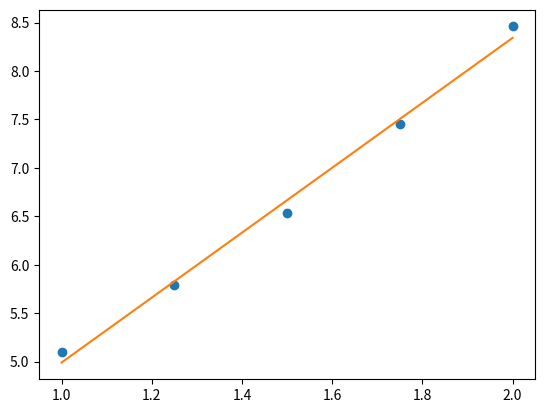
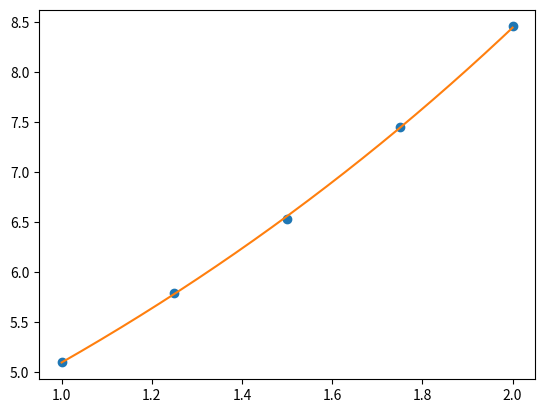
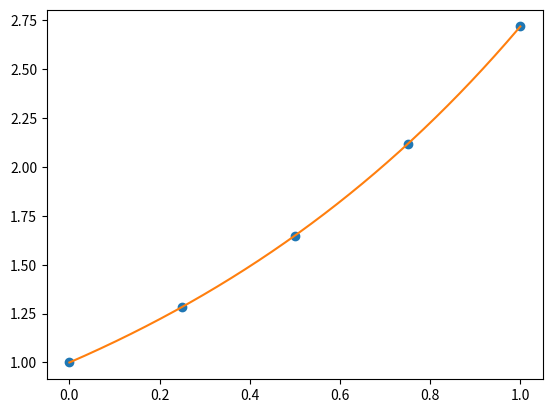

Generate these figures, in order, with matplotlib:
#Linear Least Square Approximation

import numpy as np
import matplotlib.pyplot as plt


def LLS(x,y):
    A=np.ones((2,2))
    A[0][0]=np.sum(x**2)
    A[0][1]=np.sum(x)
    A[1][0]=np.sum(x)
    A[1][1]=len(x)
    print(A)
    Y=np.zeros(2)
    Y[0]=np.sum(x*y)
    Y[1]=np.sum(y)
    L=np.linalg.solve(A,Y)
    return L

x=np.array([1,1.25,1.5,1.75,2])
y=np.array([5.1,5.79,6.53,7.45,8.46])
L=LLS(x,y)
print(L)
plt.plot(x,y,'o')
X=np.linspace(1,2,1000)
Y=L[1]+L[0]*X

plt.plot(X,Y,'-')

#Logarthmic Least Square Approximation

import numpy as np
import matplotlib.pyplot as plt


def LLS(x,y):
    A=np.ones((2,2))
    A[0][0]=np.sum(x**2)
    A[0][1]=np.sum(x)
    A[1][0]=np.sum(x)
    A[1][1]=len(x)
    print(A)
    Y=np.zeros(2)
    Y[0]=np.sum(x*np.log(y))
    Y[1]=np.sum(np.log(y))
    L=np.linalg.solve(A,Y)
    L[1]=np.exp(L[1])
    return L

x=np.array([1,1.25,1.5,1.75,2])
y=np.array([5.1,5.79,6.53,7.45,8.46])
L=LLS(x,y)
print(L)
plt.plot(x,y,'o')
X=np.linspace(1,2,1000)
Y=L[1]*np.exp(L[0]*X)

plt.plot(X,Y,'-')

#Polynomial Square Approximation

import numpy as np
import matplotlib.pyplot as plt

def plot(x,L):
    y=L[0]*x**4+L[1]*x**3+L[2]*x**2+L[3]*x+L[4]
    return y
def PSS(x,y,n):
    n=n
    A=np.zeros((n+1,n+1))
    for i in range(n+1):
        c=np.ones(n+1)
        for j in range(n+1):
            c[j]=np.sum(x**(2*n-i-j))
        A[i]=c
    Y=np.zeros(n+1)
    for j in range(n+1):
        Y[j]=np.sum(y*x**(n-j))
    L=np.linalg.solve(A,Y)
    return L
x=np.array([0,0.25,0.5,0.75,1])
y=np.array([1,1.284,1.6487,2.117,2.7183])


L=PSS(x,y,n=len(x)-1)
print(L)

X=np.linspace(0,1,1000)
Y=plot(X,L)

plt.plot(x,y,'o')
plt.plot(X,Y,'-')
